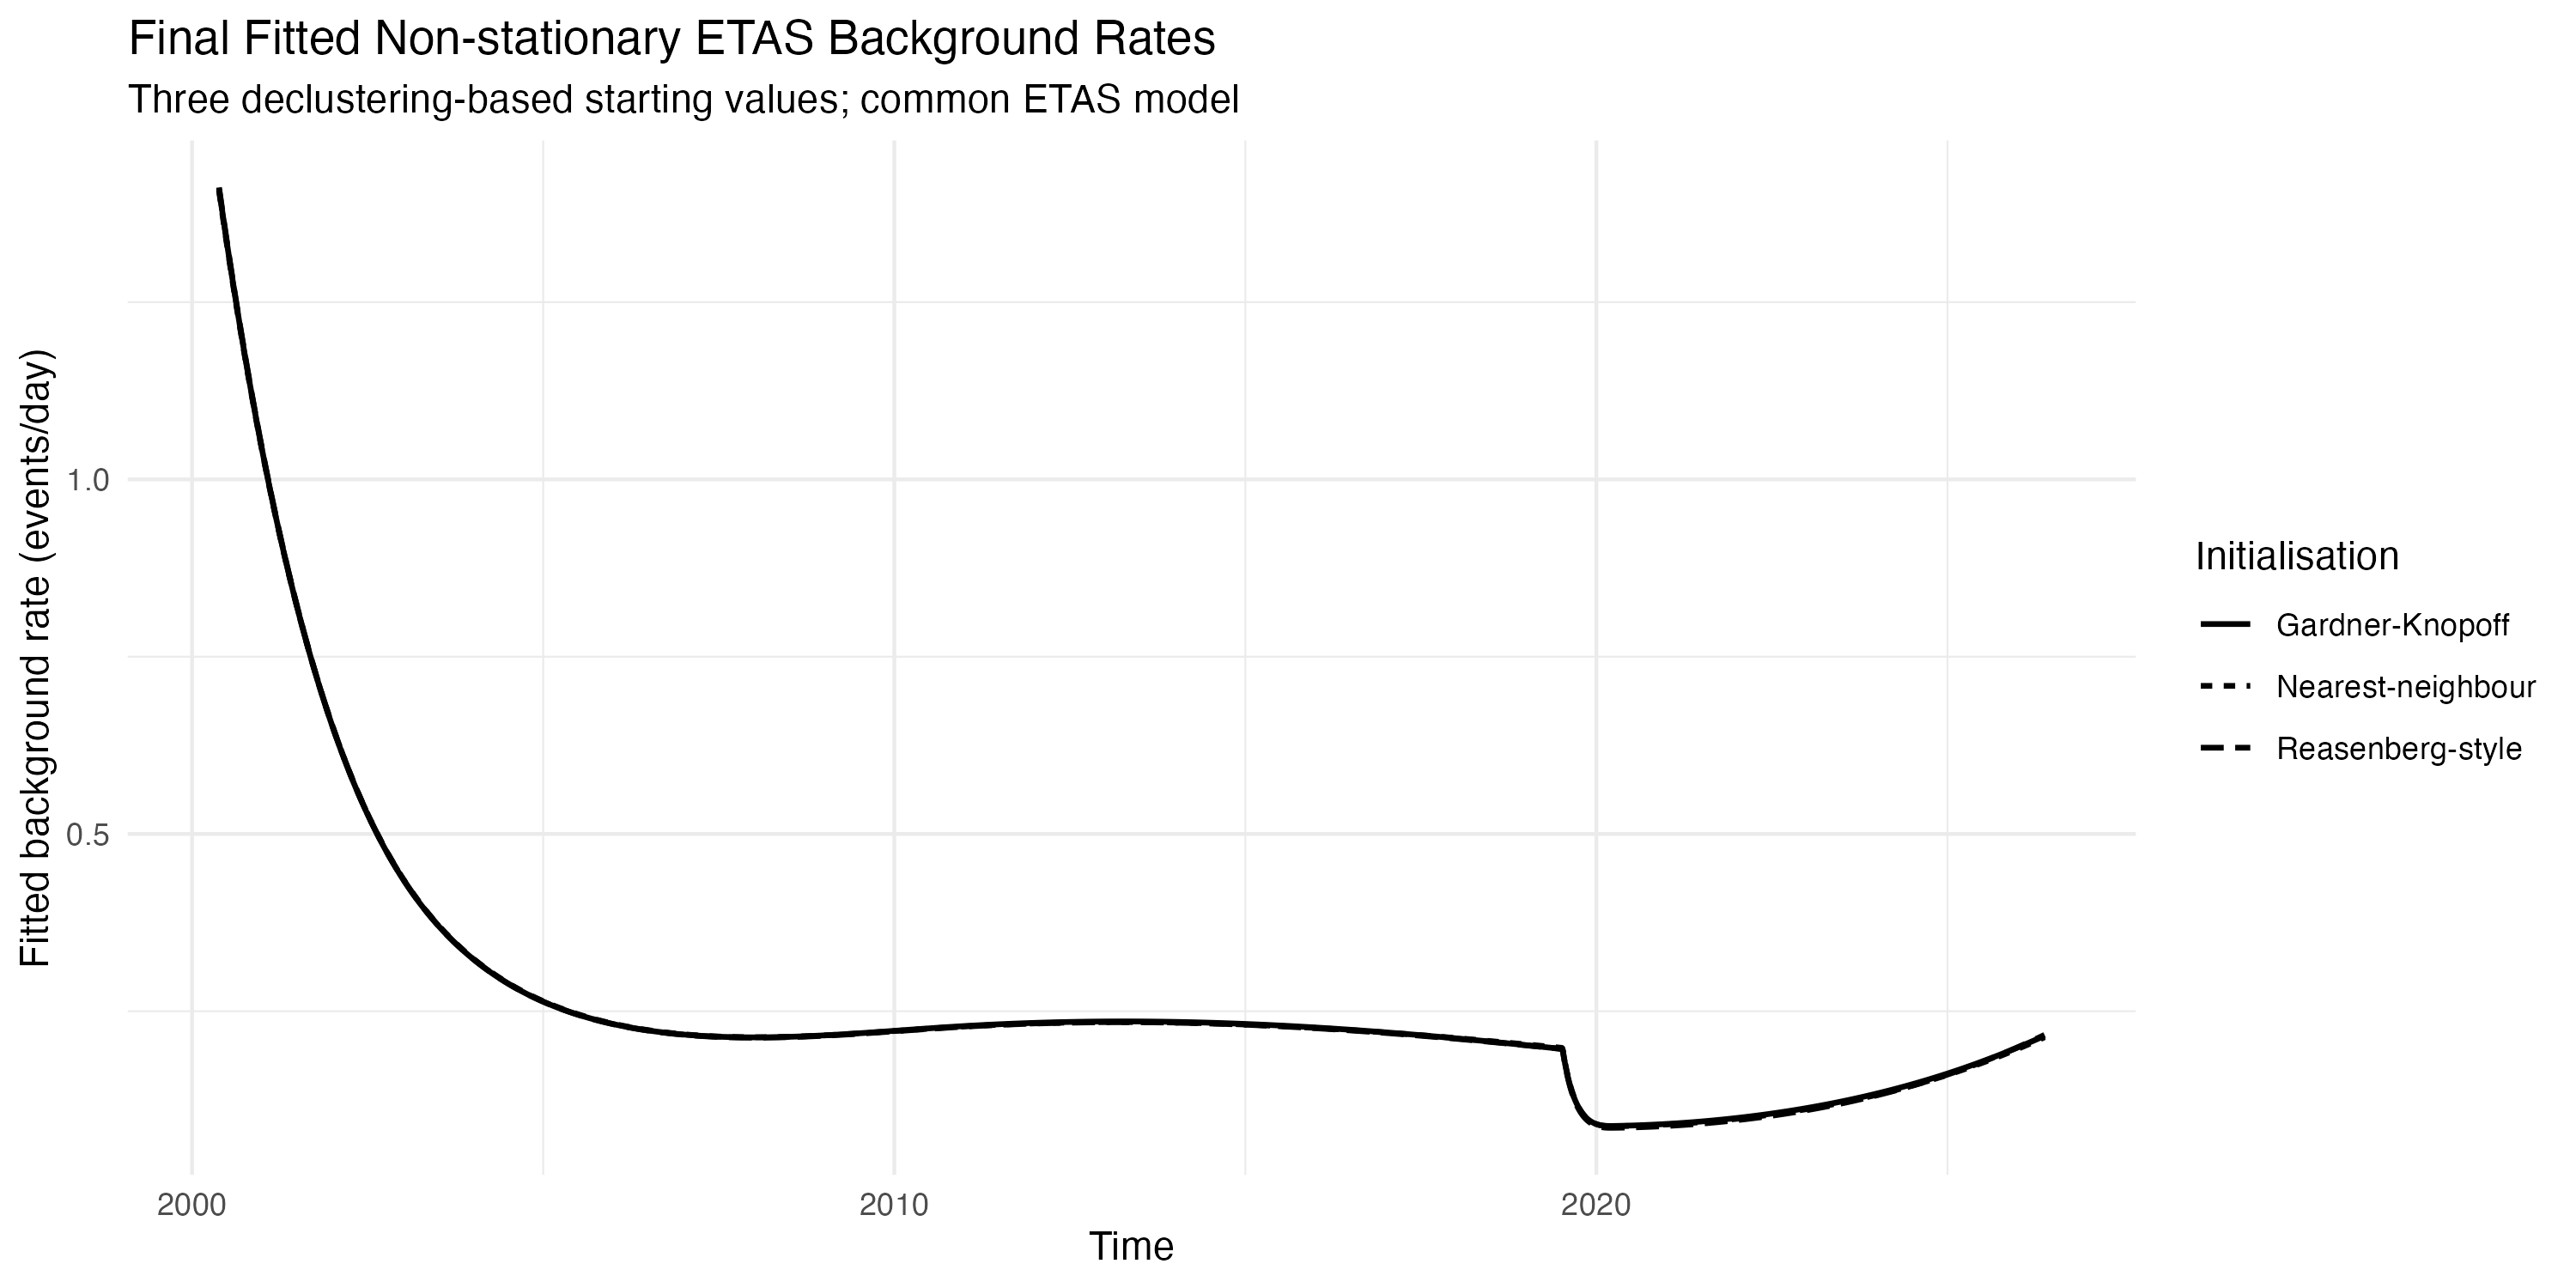

The file beside this chart, header and first rows:
t_days, mu, method, datetime
0, 1.41, Gardner-Knopoff, 2000-05-20 00:10:33.14
1, 1.408, Gardner-Knopoff, 2000-05-21 00:10:33.14
2, 1.406, Gardner-Knopoff, 2000-05-22 00:10:33.14
3, 1.404, Gardner-Knopoff, 2000-05-23 00:10:33.14
4, 1.402, Gardner-Knopoff, 2000-05-24 00:10:33.14
5, 1.401, Gardner-Knopoff, 2000-05-25 00:10:33.14
6, 1.399, Gardner-Knopoff, 2000-05-26 00:10:33.14
7, 1.397, Gardner-Knopoff, 2000-05-27 00:10:33.14
8, 1.395, Gardner-Knopoff, 2000-05-28 00:10:33.14
9, 1.393, Gardner-Knopoff, 2000-05-29 00:10:33.14
10, 1.391, Gardner-Knopoff, 2000-05-30 00:10:33.14
11, 1.389, Gardner-Knopoff, 2000-05-31 00:10:33.14
12, 1.387, Gardner-Knopoff, 2000-06-01 00:10:33.14
13, 1.385, Gardner-Knopoff, 2000-06-02 00:10:33.14
14, 1.384, Gardner-Knopoff, 2000-06-03 00:10:33.14
15, 1.382, Gardner-Knopoff, 2000-06-04 00:10:33.14
16, 1.38, Gardner-Knopoff, 2000-06-05 00:10:33.14
17, 1.378, Gardner-Knopoff, 2000-06-06 00:10:33.14
18, 1.376, Gardner-Knopoff, 2000-06-07 00:10:33.14
19, 1.374, Gardner-Knopoff, 2000-06-08 00:10:33.14
20, 1.372, Gardner-Knopoff, 2000-06-09 00:10:33.14
21, 1.37, Gardner-Knopoff, 2000-06-10 00:10:33.14
22, 1.369, Gardner-Knopoff, 2000-06-11 00:10:33.14
23, 1.367, Gardner-Knopoff, 2000-06-12 00:10:33.14
24, 1.365, Gardner-Knopoff, 2000-06-13 00:10:33.14
25, 1.363, Gardner-Knopoff, 2000-06-14 00:10:33.14
26, 1.361, Gardner-Knopoff, 2000-06-15 00:10:33.14
27, 1.359, Gardner-Knopoff, 2000-06-16 00:10:33.14
28, 1.357, Gardner-Knopoff, 2000-06-17 00:10:33.14
29, 1.356, Gardner-Knopoff, 2000-06-18 00:10:33.14
30, 1.354, Gardner-Knopoff, 2000-06-19 00:10:33.14
31, 1.352, Gardner-Knopoff, 2000-06-20 00:10:33.14
32, 1.35, Gardner-Knopoff, 2000-06-21 00:10:33.14
33, 1.348, Gardner-Knopoff, 2000-06-22 00:10:33.14
34, 1.346, Gardner-Knopoff, 2000-06-23 00:10:33.14
35, 1.345, Gardner-Knopoff, 2000-06-24 00:10:33.14
36, 1.343, Gardner-Knopoff, 2000-06-25 00:10:33.14
37, 1.341, Gardner-Knopoff, 2000-06-26 00:10:33.14
38, 1.339, Gardner-Knopoff, 2000-06-27 00:10:33.14
39, 1.337, Gardner-Knopoff, 2000-06-28 00:10:33.14
40, 1.336, Gardner-Knopoff, 2000-06-29 00:10:33.14
41, 1.334, Gardner-Knopoff, 2000-06-30 00:10:33.14
42, 1.332, Gardner-Knopoff, 2000-07-01 00:10:33.14
43, 1.33, Gardner-Knopoff, 2000-07-02 00:10:33.14
44, 1.328, Gardner-Knopoff, 2000-07-03 00:10:33.14
45, 1.326, Gardner-Knopoff, 2000-07-04 00:10:33.14
46, 1.325, Gardner-Knopoff, 2000-07-05 00:10:33.14
47, 1.323, Gardner-Knopoff, 2000-07-06 00:10:33.14
48, 1.321, Gardner-Knopoff, 2000-07-07 00:10:33.14
49, 1.319, Gardner-Knopoff, 2000-07-08 00:10:33.14
50, 1.318, Gardner-Knopoff, 2000-07-09 00:10:33.14
51, 1.316, Gardner-Knopoff, 2000-07-10 00:10:33.14
52, 1.314, Gardner-Knopoff, 2000-07-11 00:10:33.14
53, 1.312, Gardner-Knopoff, 2000-07-12 00:10:33.14
54, 1.31, Gardner-Knopoff, 2000-07-13 00:10:33.14
55, 1.309, Gardner-Knopoff, 2000-07-14 00:10:33.14
56, 1.307, Gardner-Knopoff, 2000-07-15 00:10:33.14
57, 1.305, Gardner-Knopoff, 2000-07-16 00:10:33.14
58, 1.303, Gardner-Knopoff, 2000-07-17 00:10:33.14
59, 1.302, Gardner-Knopoff, 2000-07-18 00:10:33.14
... 28,434 more rows
